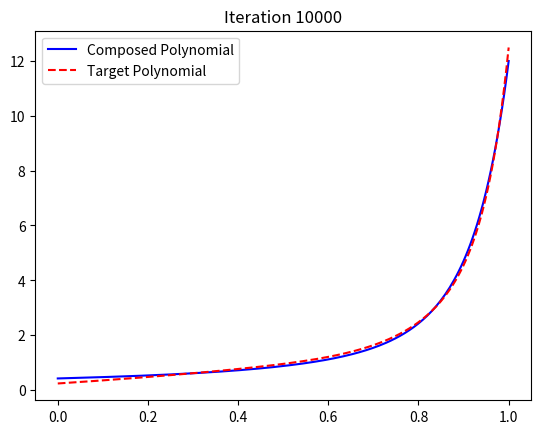

Here is the Python script that generated this plot:
from numpy import polynomial as P
from numpy import random
import numpy as np
import matplotlib.pyplot as plt
from typing import Optional, List, Tuple, Any
import time


def compose(p1, p2):
    # Compose two polynomials (p1(p2))

    coef1 = p1.coef
    coef2 = p2.coef

    max_degree = (len(coef1) - 1) * (len(coef2) - 1)
    result = np.zeros(max_degree + 1)

    # Compute powers of p2 efficiently
    power = np.ones(1)  # p2^0 = 1
    for i, c in enumerate(coef1):
        if c != 0:  # Skip zero coefficients
            result[:len(power)] += c * power
        if i < len(coef1) - 1:  # Don't compute unnecessary power
            power = np.convolve(power, coef2)

    # Trim trailing zeros and create a Polynomial object
    return P.Polynomial(np.trim_zeros(result, 'b'))


def compose_layers(layers):
    # Compose a list of polynomials in order, where each poly is applied in
    # order (meaning given [p1, p2, p3], the output is p3(p2(p1(x))))
    r = layers[0]
    for i in range(1, len(layers)):
        r = compose(layers[i], r)
    return r


def l2_norm(p1, p2):
    # Extract coefficients as NumPy arrays
    c1 = p1.coef
    c2 = p2.coef

    # Ensure both polynomials have the same degree
    max_degree = max(len(c1), len(c2))
    c1 = np.pad(c1, (0, max_degree - len(c1)))
    c2 = np.pad(c2, (0, max_degree - len(c2)))

    # Compute the difference of coefficients
    diff = c1 - c2

    # Compute the first part of the sum
    i = np.arange(max_degree)
    r1 = np.sum(diff**2 / (2*i + 1))

    # Compute the second part of the sum
    i, j = np.meshgrid(i, i)
    mask = i > j
    r2 = 2 * np.sum(diff[i[mask]] * diff[j[mask]] / (i[mask] + j[mask] + 1))

    return r1 + r2


def plot_polynomials(comp, target, iteration):
    x_vals = np.linspace(0, 1, 200)
    y_comp = comp(x_vals)
    y_target = target(x_vals)

    plt.clf()
    plt.plot(x_vals, y_comp, label="Composed Polynomial", color='blue')
    plt.plot(x_vals, y_target, label="Target Polynomial", color='red', linestyle='--')
    plt.title(f"Iteration {iteration}")
    plt.legend()
    plt.pause(0.05)


def gradient_descent(
        target: Optional[P.Polynomial] = None,
        layers: Optional[List[P.Polynomial]] = None,
        random_target_poly_deg: int = 27,
        random_initialization_deg: List[int] = [3, 3, 3],
        seed: Optional[int] = None,
        max_iter: int = 10000,
        batch_size: int = 2000,
        stop_loss: float = 1e-10,
        lr: float = 0.001,
        use_adam: bool = True,
        beta1: float = 0.99,
        beta2: float = 0.999,
        epsilon: float = 1e-8,
        verbose: bool = True,
        plot: bool = True,
        use_scale_lr: bool = False,
        print_frequency: int = 250) -> Tuple[List[P.Polynomial], List[Any]]:
    """
    Perform gradient descent to approximate a target polynomial using a composition of smaller polynomials.

    This function uses stochastic gradient descent (SGD) or Adam optimization to find a composition of
    polynomials that closely approximates a target polynomial. It can work with a given target polynomial
    or generate a random one.

    Args:
        target (Optional[numpy.polynomial.Polynomial]): The target polynomial to approximate. If None, a random polynomial is generated.
        layers (Optional[List[numpy.polynomial.Polynomial]]): Initial list of polynomials to compose. If None, random polynomials are generated.
        random_target_poly_deg (int): Degree of the random target polynomial if target is None.
        random_initialization_deg (List[int]): Degrees of the initial random polynomials if layers is None.
        seed (Optional[int]): Seed for the random number generator. If None, no seed is set.
        max_iter (int): Maximum number of iterations for the optimization process.
        batch_size (int): Number of points used for each iteration in stochastic gradient descent.
        stop_loss (float): Stopping criterion; the optimization stops when the loss is below this value.
        lr (float): Learning rate for the gradient descent steps.
        use_adam (bool): If True, use Adam optimization; if False, use standard SGD.
        beta1 (float): Adam optimizer parameter for the first moment estimate.
        beta2 (float): Adam optimizer parameter for the second moment estimate.
        epsilon (float): Small value added to denominator in Adam update to improve numerical stability.
        verbose (bool): If True, print progress information during optimization.
        plot (bool): If True, plot the approximation progress during optimization.
        use_scale_lr (bool): If True, scale the learning rate by the degree of the polynomial at each layer. This can help stabilize the optimization process.
        print_frequency (int): Frequency at which to print progress information.

    Returns:
        Tuple[List[numpy.polynomial.Polynomial], List[Any]]: The list of polynomials whose composition approximates the target polynomial, and the list of losses at each iteration.

    Raises:
        Warning: If the product of the degrees of the initial polynomials does not match the degree of the target polynomial.

    Note:
        The function modifies the input layers in-place if provided, or the generated random layers otherwise.
        The final approximation can be obtained by composing the resulting layers after the function call.
    """

    init_timer = 0.
    forward_pass_timer = 0.
    backprop_timer = 0.
    adam_timer = 0.
    io_timer = 0.
    main_loop_timer = 0.
    loss_timer = 0.
    loop_init_timer = 0.

    st = time.process_time()

    if seed is not None:
        random.seed(seed)

    # Warning in case the product of the degrees of the initial polynomials
    # does not match the degree of the target polynomial
    prod = 1
    lrs = [lr]
    if layers is not None:
        for layer in layers[::-1]:
            prod *= layer.degree()
            lrs.append(lrs[-1]/layer.degree())
    else:
        for i in random_initialization_deg:
            prod *= i
            lrs.append(lrs[-1]/i)
    lrs = lrs[:-1][::-1]

    if (target is None and prod != random_target_poly_deg) or (target is not None and prod != target.degree()):
        raise Warning(
            "The product of the degrees of the initial polynomials "
            f"({'x'.join(map(str, random_initialization_deg))}={prod}) "
            "is not equal to the degree of the target polynomial "
            f"({random_target_poly_deg}).")

    # Initialize target and layers
    if target is None:
        target = P.Polynomial(random.rand(random_target_poly_deg+1)*5-2.5)

    if layers is None:
        layers = [P.Polynomial(random.rand(i+1)-0.5) for i in random_initialization_deg]
        # NOTE: Starting with weights between -1 and 1 immensely improves
        # performances compared to a larger interval. This is probably due to
        # weights blowing up when composing polynomials, which gradient descent
        # has a hard time correcting

    losses = []
    loss = l2_norm(target, compose_layers(layers))
    losses.append(loss)

    if verbose:
        print("layers:")
        for layer in layers:
            print(layer)
        print("target:")
        print(target)
        print(loss)

    iteration = 0

    if plot:
        plt.ion()
        plt.figure()

    # Initialize Adam parameters
    if use_adam:
        m = [np.zeros_like(layer.coef) for layer in layers]
        v = [np.zeros_like(layer.coef) for layer in layers]

    largest_layer = max(layers, key=lambda x: x.degree())

    init_timer += time.process_time() - st

    st1 = time.process_time()
    grad = np.zeros((len(layers), len(largest_layer.coef)))

    while (loss > stop_loss) and (iteration < max_iter):
        st6 = time.process_time()
        # Initialize gradient
        grad.fill(0)

        # Compute the derivative of each layer wrt. its input
        poly_derivatives = [layer.deriv() for layer in layers]

        # Pick random points for the forward pass
        forward_pass_pts = random.rand(batch_size)
        loop_init_timer += time.process_time() - st6

        st2 = time.process_time()

        # Compute the activations of each layer
        activations = np.zeros((batch_size, len(layers)+1))
        activations[:, 0] = forward_pass_pts
        for i, layer in enumerate(layers):
            activations[:, i+1] = layer(activations[:, i])

        # Compute the derivative of each layer at the activations
        activations_derivatives = np.zeros((batch_size, len(layers)))
        for i, layer in enumerate(poly_derivatives):
            activations_derivatives[:, i] = layer(activations[:, i])

        forward_pass_timer += time.process_time() - st2

        st3 = time.process_time()
        # Backward pass
        dloss = activations[:, -1] - target(forward_pass_pts)
        for i in range(len(layers)-1, -1, -1):
            for j in range(len(layers[i])):
                grad[i, j] += np.sum(dloss*activations[:, i]**j)

            if i > 0:
                dloss *= activations_derivatives[:, i]
        backprop_timer += time.process_time() - st3

        """for pt in forward_pass_pts:
            # Compute the activations of each layer
            activations = [pt]
            for layer in layers:
                activations.append(layer(activations[-1]))

            # Compute the derivative of each layer at the activations
            activations_derivatives = []
            for i, layer in enumerate(poly_derivatives):
                activations_derivatives.append(layer(activations[i]))

            # Backward pass
            dloss = activations[-1] - target(pt)
            for i in range(len(layers)-1, -1, -1):
                for j in range(len(layers[i])):
                    grad[i][j] += dloss*activations[i]**j

                dloss *= activations_derivatives[i]"""

        # Normalize the gradient
        grad = grad/batch_size

        st4 = time.process_time()
        # Update the weights
        if use_adam:
            for i in range(len(layers)):
                m[i] = beta1 * m[i] + (1 - beta1) * grad[i][:len(m[i])]
                v[i] = beta2 * v[i] + (1 - beta2) * (grad[i][:len(v[i])] ** 2)
                m_hat = m[i] / (1 - beta1 ** (iteration + 1))
                v_hat = v[i] / (1 - beta2 ** (iteration + 1))
                layers[i].coef -= m_hat / (np.sqrt(v_hat) + epsilon) * (lrs[i] if use_scale_lr else lr)
        else:
            for i, layer in enumerate(layers):
                layers[i].coef -= grad[i] * (lrs[i] if use_scale_lr else lr)

        adam_timer += time.process_time() - st4

        st7 = time.process_time()
        loss = l2_norm(target, compose_layers(layers))
        loss_timer += time.process_time() - st7
        losses.append(loss)

        st5 = time.process_time()
        if iteration % print_frequency == 0:
            if verbose:
                print(f"{iteration}, {loss}")
            if plot:
                plot_polynomials(compose_layers(layers), target, iteration)
        io_timer += time.process_time() - st5
        iteration += 1

    main_loop_timer += time.process_time() - st1

    if verbose:
        print(f"{iteration}, {loss}")
        print("Final polynomials:")
        for layer in layers:
            print(layer)
        print()
        print(compose_layers(layers).__str__().replace("·", ""))

    if plot:
        plot_polynomials(compose_layers(layers), target, iteration)
        plt.ioff()
        plt.show()

    print(f"Initialization time: {init_timer:.2f}s")
    print(f"Forward pass time: {forward_pass_timer:.2f}s")
    print(f"Backward pass time: {backprop_timer:.2f}s")
    print(f"Adam time: {adam_timer:.2f}s")
    print(f"I/O time: {io_timer:.2f}s")
    print(f"Main loop time: {main_loop_timer:.2f}s")
    print(f"Loss computation time: {loss_timer:.2f}s")
    print(f"Loop init time: {loop_init_timer:.2f}s")

    return layers, losses


def main():
    # Control variables
    target = None       # Target polynomial
    layers = None       # Initial polynomials
    random_target_poly_deg = 27     # Degree of the target polynomial
    random_initialization_deg = [3, 3, 3]  # Degrees of the initial polynomials
    seed = 0            # Seed for random number generator
    max_iter = 10000    # Maximum number of iterations
    batch_size = 2000  # Number of points used for each iteration
    stop_loss = 1e-10   # Stop when loss is below this value
    lr = 0.001          # Learning rate
    use_adam = True  # activate/deactivate Adam optimizer
    beta1 = 0.99    # Adam parameter
    beta2 = 0.999   # Adam parameter
    epsilon = 1e-8  # Adam parameter
    verbose = True  # Print progress
    plot = True     # Plot progress
    use_scale_lr = False  # Scale learning rate by degree of polynomial at each layer
    print_frequency = 250  # Frequency at which to print progress

    gradient_descent(
        target=target,
        layers=layers,
        random_target_poly_deg=random_target_poly_deg,
        random_initialization_deg=random_initialization_deg,
        seed=seed,
        max_iter=max_iter,
        batch_size=batch_size,
        stop_loss=stop_loss,
        lr=lr,
        use_adam=use_adam,
        beta1=beta1,
        beta2=beta2,
        epsilon=epsilon,
        verbose=verbose,
        plot=plot,
        use_scale_lr=use_scale_lr,
        print_frequency=print_frequency
    )


if __name__ == '__main__':
    main()
